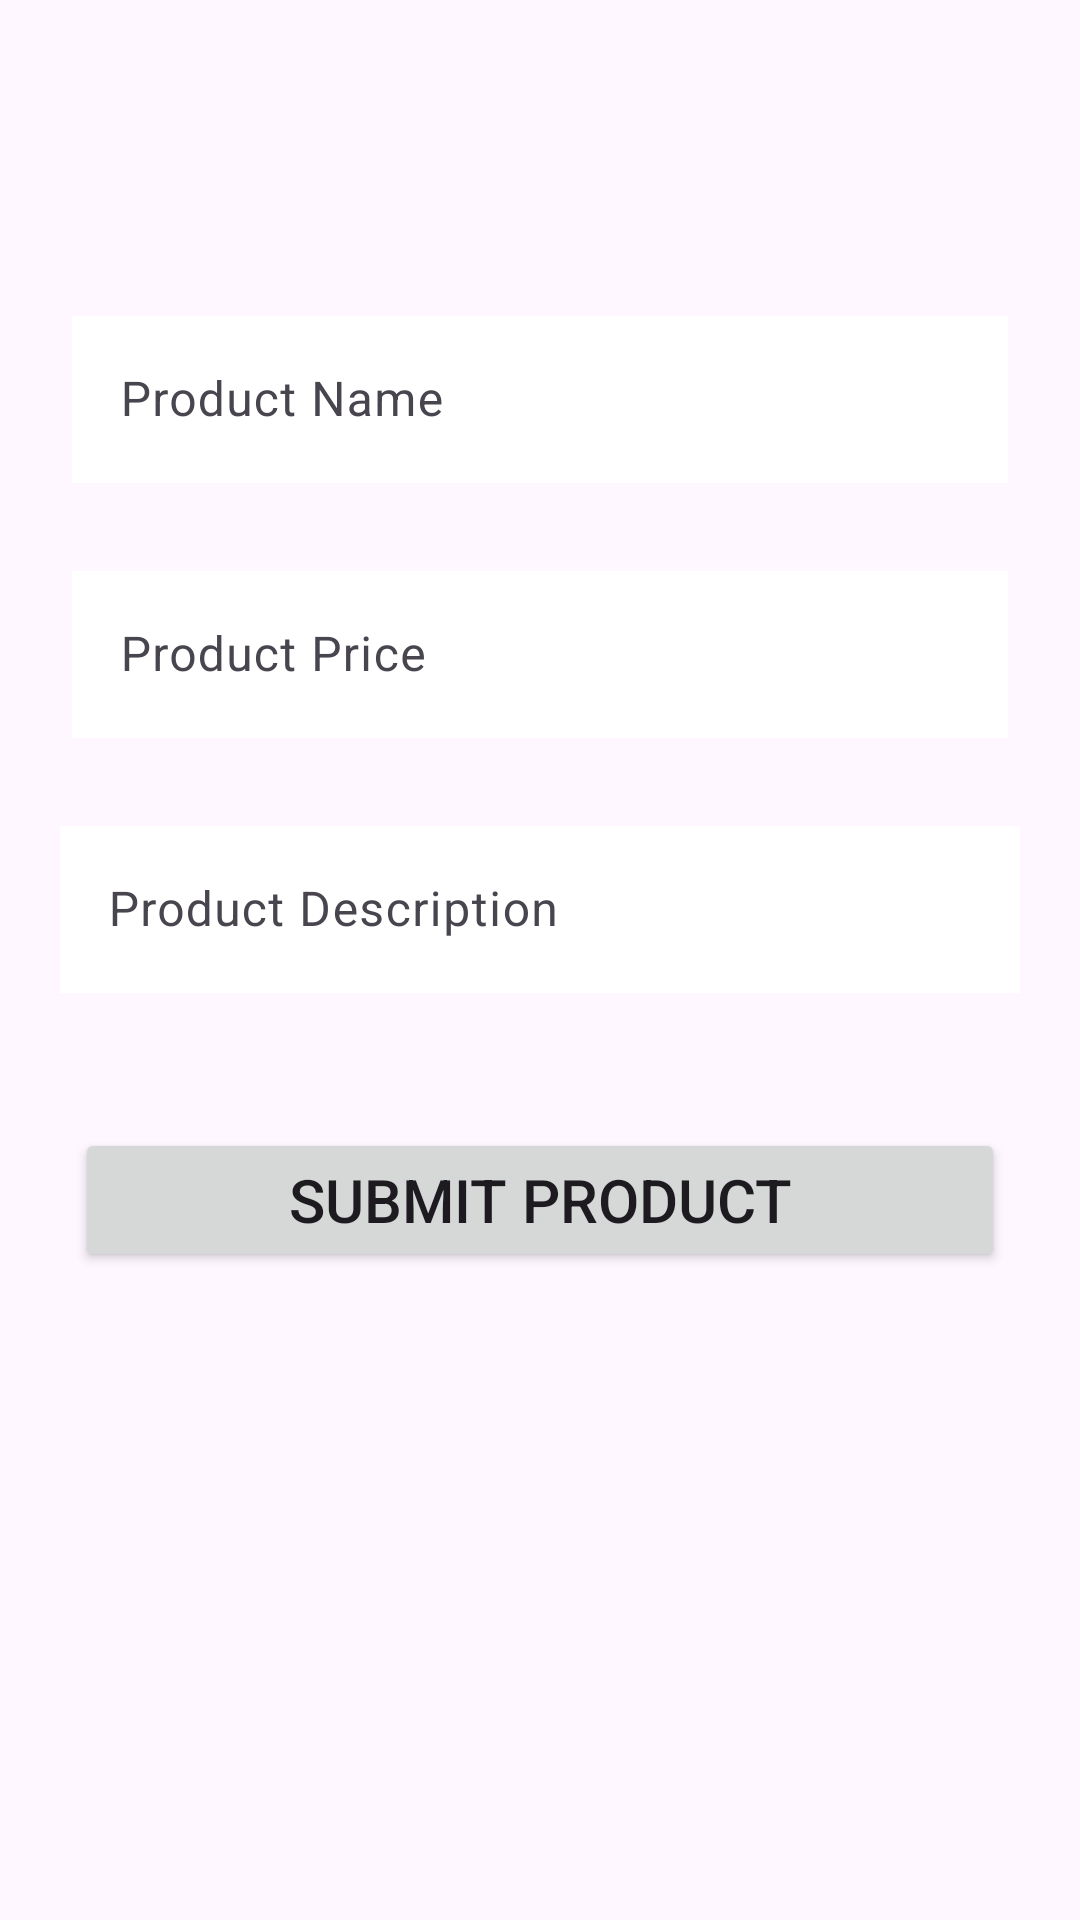

This screen was rendered from an Android layout file. Write that file and the resources it references.
<!-- AndroidManifest.xml: application theme Theme.Retrofit_LoginApp -->
<!-- res/layout/fragment_addproduct.xml -->
<?xml version="1.0" encoding="utf-8"?>
<LinearLayout xmlns:android="http://schemas.android.com/apk/res/android"
    xmlns:app="http://schemas.android.com/apk/res-auto"
    xmlns:tools="http://schemas.android.com/tools"
    android:layout_width="match_parent"
    android:layout_height="match_parent"
    tools:context=".ui.add.Add_Product_Fragment"
    android:orientation="vertical">

        <ImageView
            android:layout_width="match_parent"
            android:layout_height="100dp"
            android:id="@+id/productimage"
            android:src="@drawable/baseline_camera_alt_24"/>
        <com.google.android.material.textfield.TextInputLayout
            android:layout_width="match_parent"
            android:layout_height="wrap_content">
            <com.google.android.material.textfield.TextInputEditText
                android:layout_width="match_parent"
                android:layout_height="wrap_content"
                android:hint="Product Name"
                android:id="@+id/productname"
                android:layout_margin="24dp"
                android:background="@color/white"
                />
        </com.google.android.material.textfield.TextInputLayout>
        <com.google.android.material.textfield.TextInputLayout
            android:layout_width="match_parent"
            android:layout_height="wrap_content">
            <com.google.android.material.textfield.TextInputEditText
                android:layout_width="match_parent"
                android:layout_height="wrap_content"
                android:hint="Product Price"
                android:id="@+id/productprice"
                android:layout_margin="24dp"
                android:background="@color/white"
                />
        </com.google.android.material.textfield.TextInputLayout>
        <com.google.android.material.textfield.TextInputLayout
            android:layout_width="match_parent"
            android:layout_height="wrap_content">
            <com.google.android.material.textfield.TextInputEditText
                android:layout_width="match_parent"
                android:layout_height="wrap_content"
                android:hint="Product Description"
                android:id="@+id/productdescription"
                android:layout_margin="20dp"
                android:background="@color/white"
                />
        </com.google.android.material.textfield.TextInputLayout>
        <Button
            android:layout_width="match_parent"
            android:layout_height="wrap_content"
            android:text="Submit Product"
            android:id="@+id/submitproduct"
            android:textSize="20dp"
            android:layout_margin="25dp"
            />

</LinearLayout>
<!-- resources referenced by this layout -->
<resources>
  <style name="Theme.Retrofit_LoginApp" parent="Base.Theme.Retrofit_LoginApp" />
  <style name="Base.Theme.Retrofit_LoginApp" parent="Theme.Material3.DayNight.NoActionBar">
          
          
      </style>
  <!-- not gathered from this repository: default colours our renderer supplied (Android Studio template values) -->
  <color name="white">#FFFFFFFF</color>
</resources>
